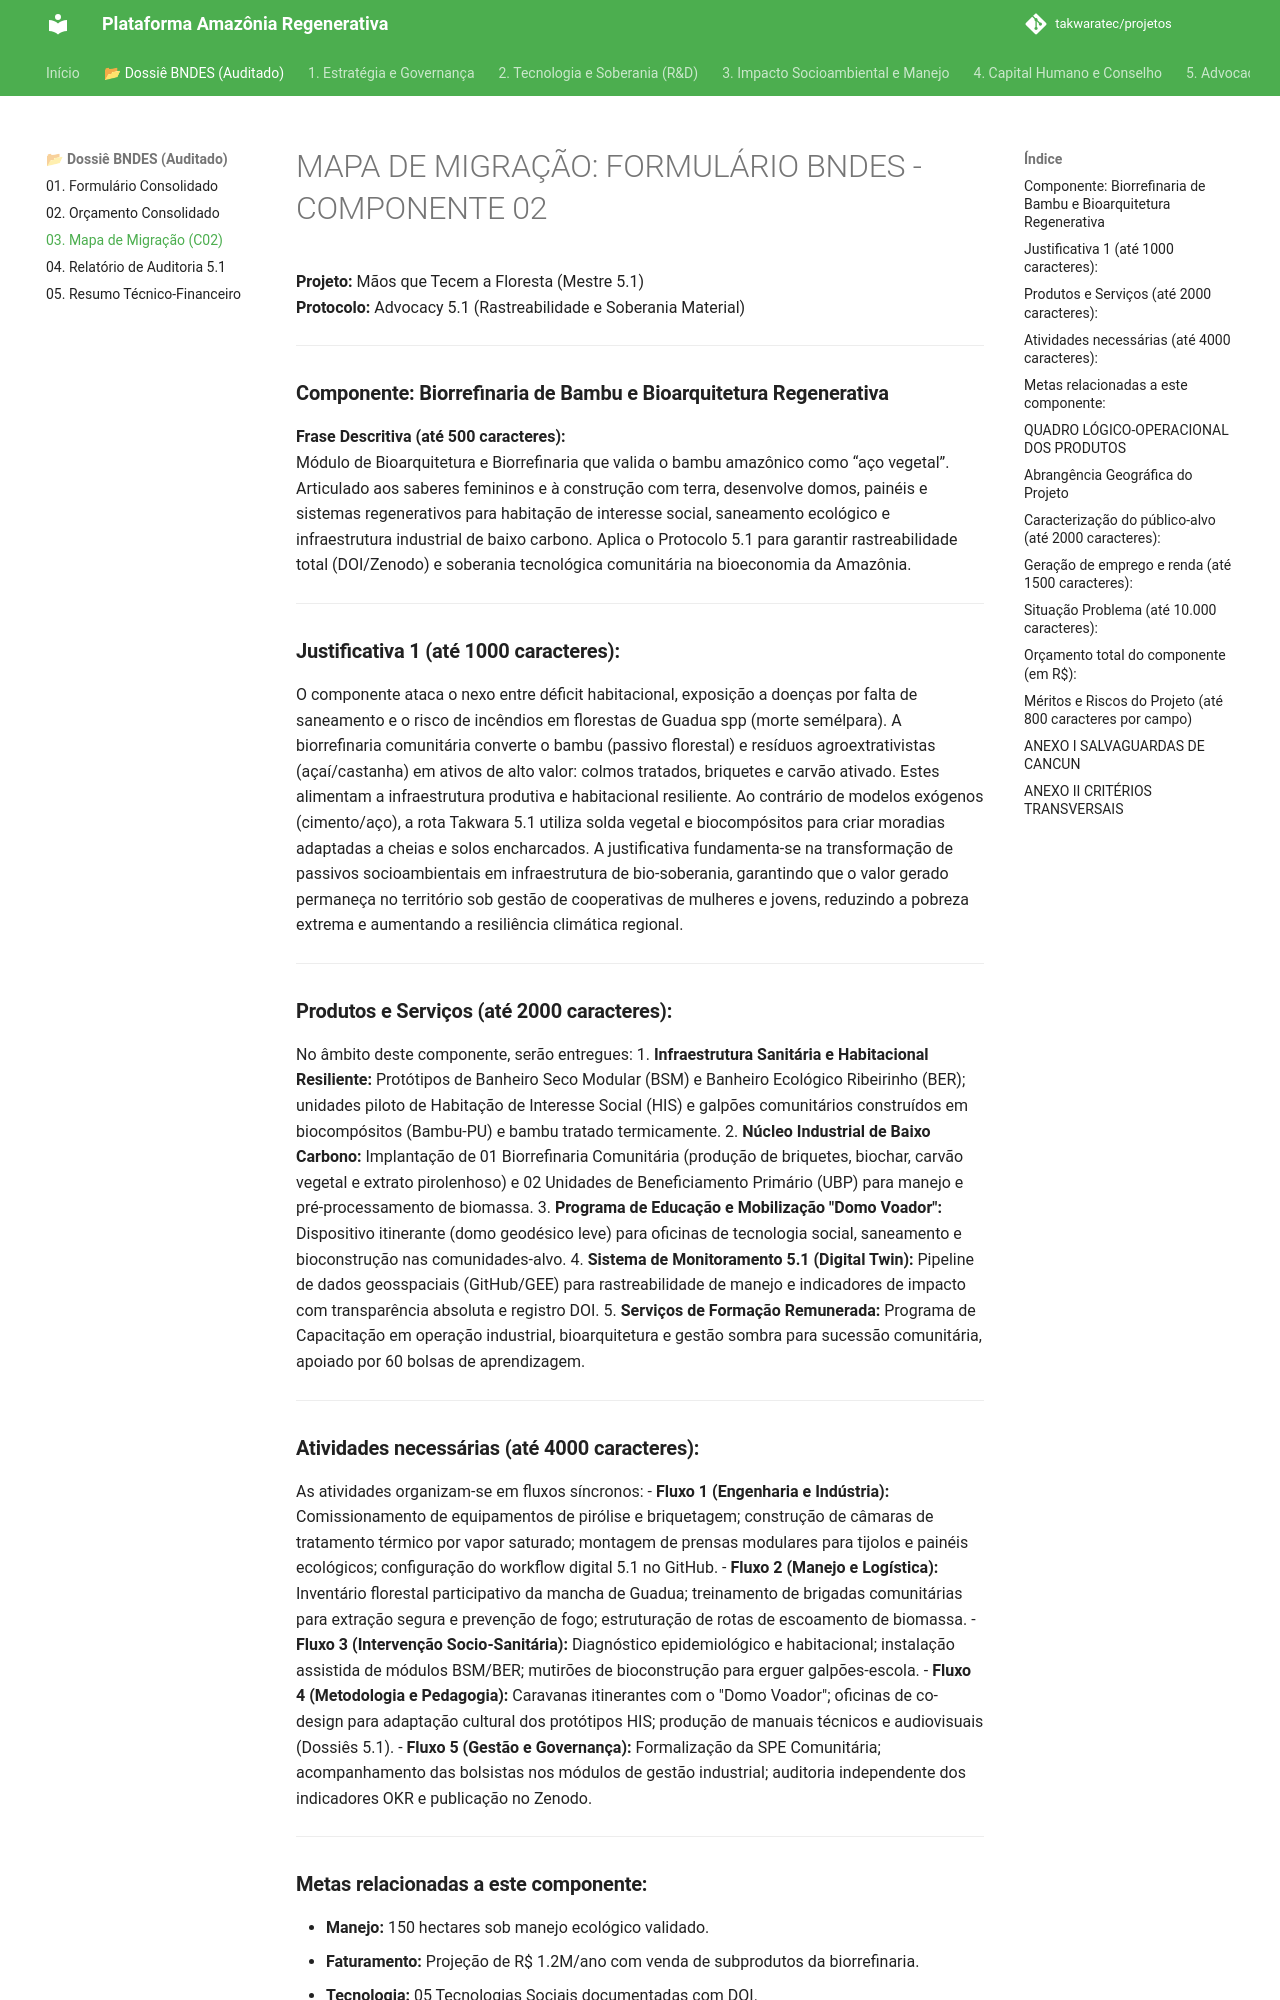

repository: takwaratec/projetos · page: 09_DOSSIE_BNDES/03_MAPA_MIGRACAO_BNDES_C02/index.html · generator: mkdocs

# MAPA DE MIGRAÇÃO: FORMULÁRIO BNDES - COMPONENTE 02
**Projeto:** Mãos que Tecem a Floresta (Mestre 5.1)  
**Protocolo:** Advocacy 5.1 (Rastreabilidade e Soberania Material)

---

### **Componente: Biorrefinaria de Bambu e Bioarquitetura Regenerativa**
**Frase Descritiva (até 500 caracteres):**  
Módulo de Bioarquitetura e Biorrefinaria que valida o bambu amazônico como “aço vegetal”. Articulado aos saberes femininos e à construção com terra, desenvolve domos, painéis e sistemas regenerativos para habitação de interesse social, saneamento ecológico e infraestrutura industrial de baixo carbono. Aplica o Protocolo 5.1 para garantir rastreabilidade total (DOI/Zenodo) e soberania tecnológica comunitária na bioeconomia da Amazônia.

---

### **Justificativa 1 (até 1000 caracteres):**  
O componente ataca o nexo entre déficit habitacional, exposição a doenças por falta de saneamento e o risco de incêndios em florestas de Guadua spp (morte semélpara). A biorrefinaria comunitária converte o bambu (passivo florestal) e resíduos agroextrativistas (açaí/castanha) em ativos de alto valor: colmos tratados, briquetes e carvão ativado. Estes alimentam a infraestrutura produtiva e habitacional resiliente. Ao contrário de modelos exógenos (cimento/aço), a rota Takwara 5.1 utiliza solda vegetal e biocompósitos para criar moradias adaptadas a cheias e solos encharcados. A justificativa fundamenta-se na transformação de passivos socioambientais em infraestrutura de bio-soberania, garantindo que o valor gerado permaneça no território sob gestão de cooperativas de mulheres e jovens, reduzindo a pobreza extrema e aumentando a resiliência climática regional.

---

### **Produtos e Serviços (até 2000 caracteres):**  
No âmbito deste componente, serão entregues:
1. **Infraestrutura Sanitária e Habitacional Resiliente:** Protótipos de Banheiro Seco Modular (BSM) e Banheiro Ecológico Ribeirinho (BER); unidades piloto de Habitação de Interesse Social (HIS) e galpões comunitários construídos em biocompósitos (Bambu-PU) e bambu tratado termicamente.
2. **Núcleo Industrial de Baixo Carbono:** Implantação de 01 Biorrefinaria Comunitária (produção de briquetes, biochar, carvão vegetal e extrato pirolenhoso) e 02 Unidades de Beneficiamento Primário (UBP) para manejo e pré-processamento de biomassa.
3. **Programa de Educação e Mobilização "Domo Voador":** Dispositivo itinerante (domo geodésico leve) para oficinas de tecnologia social, saneamento e bioconstrução nas comunidades-alvo.
4. **Sistema de Monitoramento 5.1 (Digital Twin):** Pipeline de dados geosspaciais (GitHub/GEE) para rastreabilidade de manejo e indicadores de impacto com transparência absoluta e registro DOI.
5. **Serviços de Formação Remunerada:** Programa de Capacitação em operação industrial, bioarquitetura e gestão sombra para sucessão comunitária, apoiado por 60 bolsas de aprendizagem.

---
